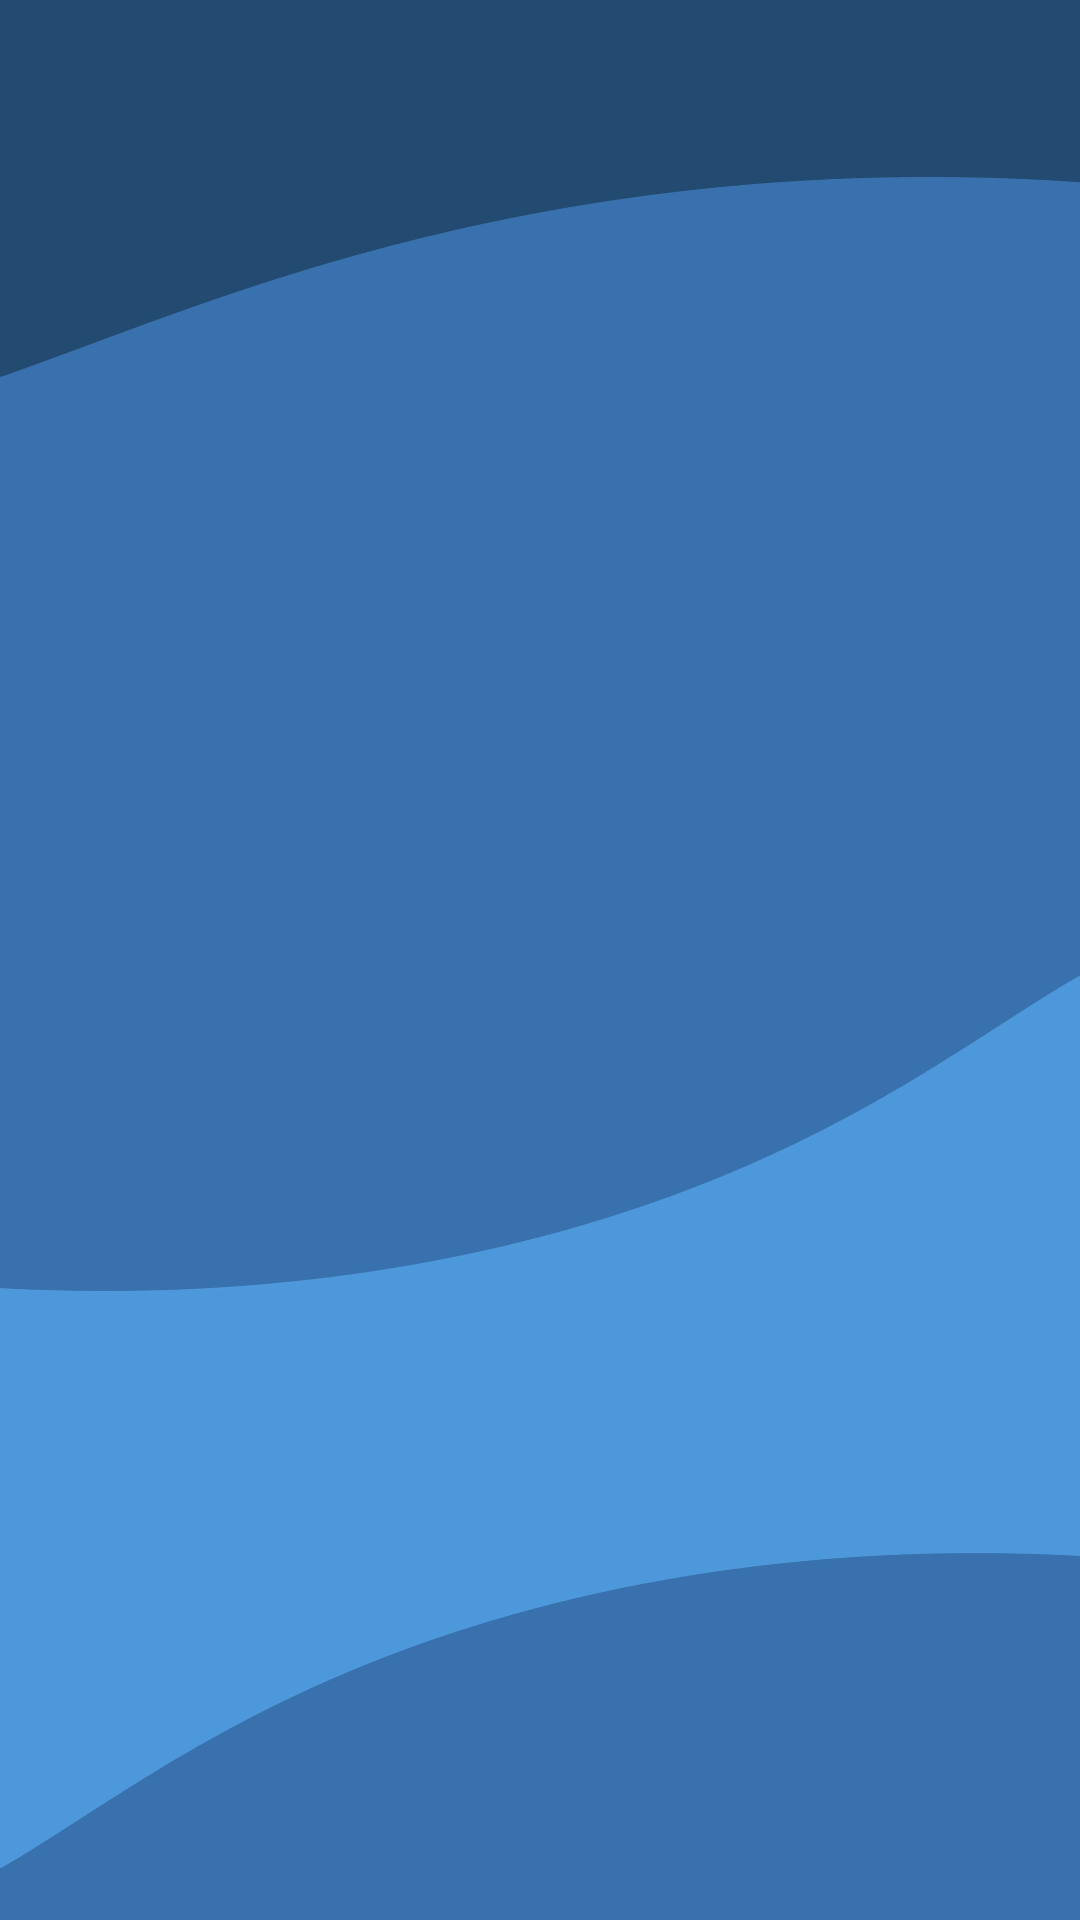

Reconstruct the res/layout file that produces this screen, plus the resources it refers to.
<!-- AndroidManifest.xml: application theme Theme.HostelCare -->
<!-- res/layout/activity_userlist.xml -->
<?xml version="1.0" encoding="utf-8"?>
<androidx.constraintlayout.widget.ConstraintLayout xmlns:android="http://schemas.android.com/apk/res/android"
    xmlns:app="http://schemas.android.com/apk/res-auto"
    xmlns:tools="http://schemas.android.com/tools"
    android:layout_width="match_parent"
    android:background="@drawable/bluebg"
    android:layout_height="match_parent"
    tools:context=".userlist">

    <TextView
        android:layout_width="wrap_content"
        android:layout_height="wrap_content"
        android:layout_marginBottom="712dp"
        android:gravity="center"
        android:textSize="25dp"
        android:text="Complaint Details"
        android:textColor="@color/white"
        android:textStyle="bold"
        app:layout_constraintBottom_toBottomOf="@+id/userList"
        app:layout_constraintEnd_toEndOf="parent"
        app:layout_constraintStart_toStartOf="parent" />

    <androidx.recyclerview.widget.RecyclerView
        android:id="@+id/userList"
        android:layout_width="409dp"
        android:layout_height="729dp"

        app:layout_constraintBottom_toBottomOf="parent"
        app:layout_constraintEnd_toEndOf="parent"
        app:layout_constraintHorizontal_bias="1.0"
        app:layout_constraintStart_toStartOf="parent"
        app:layout_constraintTop_toTopOf="parent"
        app:layout_constraintVertical_bias="1.0" />
</androidx.constraintlayout.widget.ConstraintLayout>
<!-- resources referenced by this layout -->
<resources>
  <color name="white">#FFFFFFFF</color>
  <!-- drawable bluebg: jpg bitmap (drawable, 54233 bytes) -->
  <style name="Theme.HostelCare" parent="Theme.MaterialComponents.DayNight.NoActionBar">
          
          <item name="colorPrimary">@color/my_primary</item>
          <item name="colorPrimaryVariant">@color/my_primary</item>
          <item name="colorOnPrimary">@color/white</item>
          
          <item name="colorSecondary">@color/my_secondary</item>
          <item name="colorSecondaryVariant">@color/my_secondary</item>
          <item name="colorOnSecondary">@color/black</item>
          
          <item name="android:statusBarColor">?attr/colorPrimaryVariant</item>
          
          <item name="android:windowBackground">@color/off_white</item>
      </style>
  <color name="my_primary">#8692f7</color>
  <color name="my_secondary">#FFE74C</color>
  <color name="black">#FF000000</color>
  <color name="off_white">#FDFDFD</color>
</resources>
